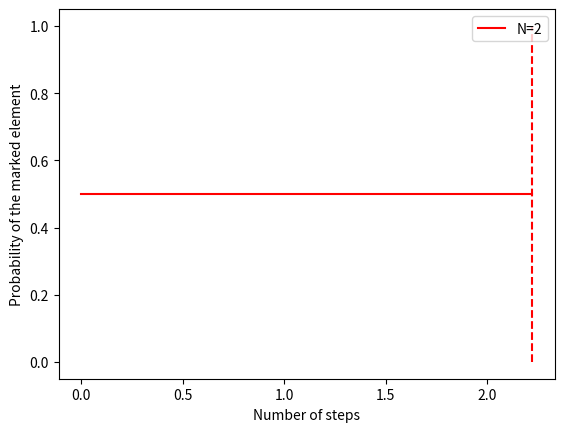

The matplotlib source for this figure:
from numpy import *
from matplotlib.pyplot import *
import matplotlib
from scipy import linalg
import networkx as nx
import sys
from numpy import kron
from numpy.core.umath import absolute

def init(N):
    psi0 = ones((N,1))/ sqrt(N)
    return psi0

def adjMatrix(N):
    adjM = ones((N,N)) - eye(N)
    return adjM

def adjMatrixList(N):
    adjM=[]
    for n in N:
        adjM.append(ones((n,n)) - eye(n))
    return adjM

def gammaList(N):
    gamma = []
    for n in N:
        gamma.append(1/n)
    return gamma

def hamiltonean(N,adjM,marked,gamma):
    H = -(gamma*adjM)
    H[marked][marked] = -1
    return H

def hamiltoneanList(N,adjM,marked,gammaList):
    H = []
    for (adjMatrix,gamma) in zip(adjM,gammaList):
        H.append(-(gamma*adjMatrix))
    # for ham in H:
            # ham[marked][marked] = -1
    return H

def evo(H,t):
    U = linalg.expm(-1j*H*t)
    return U

def fin(N,evo):
    psiN = init(N)
    psiN = evo.dot(psiN)
    return psiN


def ampToProb(N,psiN,marked):
    prob = zeros((N,1))
    probMarked = zeros((N,1))
    for x in range(N):
        prob[x] += (absolute(psiN[x])**2)
        probMarked[x] += (absolute(psiN[marked])**2)
    return prob,probMarked

def spaceGen(N,numOfSamples):
    stepVec = []
    tVec = []
    for n in N:
        stepVec.append((pi/2) * sqrt(n))
    for step in stepVec:
        tVec.append(linspace(0,step,num=numOfSamples))
    return tVec

def plotSearch(N,probT,tSpace,configVec):
    for T,walk,config,n in zip(tSpace,probT,configVec,N):
        print(config)
        plot(T,walk,color=config[0],linestyle=config[1],label="N=%s"%n)
        vlines(max(T),0,1,color=config[0],linestyle=config[2])
        legend()
        xlabel("Number of steps")
        ylabel("Probability of the marked element")

def runSearch(N,marked,tSpace,configVec,hamList):
    prob = []
    probT = []
    for (n,T,ham) in zip(N,tSpace,hamList):
        for t in T:
            evol = evo(ham,t)
            psiN = fin(n,evol)
            prob += [(absolute(psiN[marked][0])**2)]
        # print("Sqrt(N):%s\tprob:%s\n"%(1/n,prob[0]))
        probT.append(prob)
        prob = []
    plotSearch(N,probT,tSpace,configVec)
    # show()
    return probT

NVec= [2]
marked = 0
gammaList = gammaList(NVec)
adjList = adjMatrixList(NVec)
hamList = hamiltoneanList(NVec,adjList,marked,gammaList)
nSamples = 50
TVec = spaceGen(NVec,nSamples)

colors = ['r','b','g','k']
lines = ['-','-','-','-']
lines2 = ['--','--','--','--']
configVec = zip(colors,lines,lines2)

def second_largest(numbers):
    count = 0
    m1 = m2 = float('-inf')
    for x in numbers:
        count += 1
        if x > m2:
            if x >= m1:
                m1, m2 = x, m1            
            else:
                m2 = x
    return m2 if count >= 2 else None

runSearch(NVec,marked,TVec,configVec,hamList)

Samples = 10
NVec2 = [2]*Samples
gamma2 = linspace(0,1/NVec2[0], Samples)
gamma22 = linspace(1/NVec2[0],1/2*NVec2[0],Samples)

a=  linspace(0,1/NVec2[0], int(Samples/2))
b = linspace((1/NVec2[0])+1/int(Samples/2),1/2*NVec2[0], int(Samples/2))

gammaList2 = concatenate([a,b])

adjList2 = adjMatrixList(NVec2)
hamList2 = hamiltoneanList(NVec2,adjList2,marked,gammaList2)

# for h in hamList2: 
#     print("%s\n"%h)

# print(gamma2)
for h in hamList2:
    eigValues = linalg.eig(h)
    maxEig = max((eigValues[0])).real
    # print(maxEig)
    sndMaxEig = second_largest(eigValues[0]).real
    # print(sndMaxEig)
    # print("Hamiltonian:%s \t\t Eigenvalues:%s"%(h,eigValues[0]))
    print(sndMaxEig - maxEig)
    # print(maxEig - sndMaxEig)
